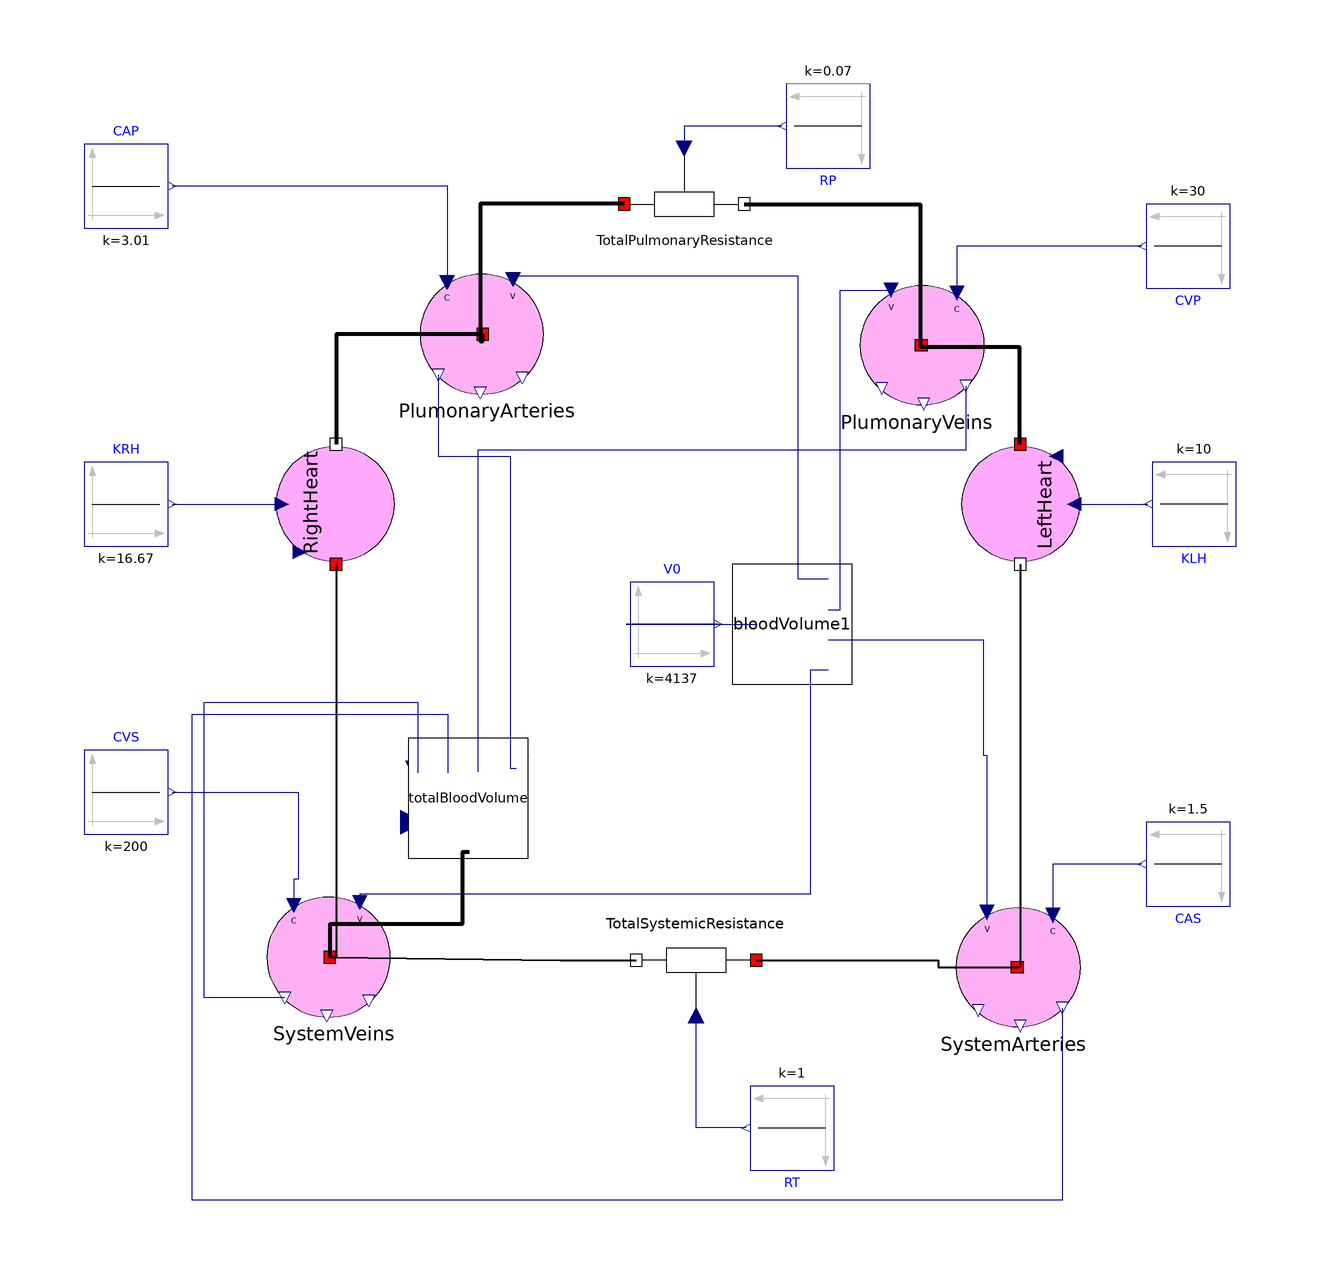

The component connection diagram of the Modelica model below, drawn from its own Placement and Line annotations.

model SimpleCirculation "Simple cirtculation with zero unstressed volumes"
    Parts.HeartPump RightHeart annotation(Placement(transformation(extent = {{-10, -10}, {10, 10}}, rotation = 90, origin = {-74, 20})));
    Parts.HeartPump LeftHeart annotation(Placement(transformation(extent = {{-10, -10}, {10, 10}}, rotation = 270, origin = {40, 20})));
    Parts.VariableBloodResistor TotalSystemicResistance annotation(Placement(transformation(extent = {{-10, -10}, {10, 10}}, rotation = 180, origin = {-14, -56})));
    Parts.VariableBloodResistor TotalPulmonaryResistance annotation(Placement(transformation(extent = {{-26, 60}, {-6, 80}})));
    Modelica.Blocks.Sources.Constant KRH(k = 16.67) annotation(Placement(transformation(extent = {{-100.0, 13.0}, {-86.0, 27.0}}, origin = {-16, 0}, rotation = 0), visible = true));
    Modelica.Blocks.Sources.Constant KLH(k = 10) annotation(Placement(transformation(extent = {{-7.0, -7.0}, {7.0, 7.0}}, rotation = 180, origin = {69, 20}), visible = true));
    Modelica.Blocks.Sources.Constant RT(k = 1) annotation(Placement(transformation(extent = {{-7.0, -7.0}, {7.0, 7.0}}, rotation = 180, origin = {2, -84}), visible = true));
    Modelica.Blocks.Sources.Constant RP(k = 0.07) annotation(Placement(transformation(extent = {{-7.0, -7.0}, {7.0, 7.0}}, rotation = 180, origin = {8, 83}), visible = true));
    Modelica.Blocks.Sources.Constant CAS(k = 1.5) annotation(Placement(transformation(extent = {{0.0, -17.0}, {14.0, -3.0}}, origin = {75, -50}, rotation = -180), visible = true));
    Modelica.Blocks.Sources.Constant CVS(k = 200) annotation(Placement(transformation(extent = {{-7.0, -7.0}, {7.0, 7.0}}, rotation = 0, origin = {-109, -28}), visible = true));
    Modelica.Blocks.Sources.Constant CAP(k = 3.01) annotation(Placement(transformation(extent = {{-7.0, -7.0}, {7.0, 7.0}}, rotation = 0, origin = {-109, 73}), visible = true));
    Modelica.Blocks.Sources.Constant CVP(k = 30) annotation(Placement(transformation(extent = {{-7, -7}, {7, 7}}, rotation = 180, origin = {68, 63})));
    Parts.BloodElasticCompartment PlumonaryArteries(InitialVolume = 370) annotation(Placement(visible = true, transformation(origin = {-50.0, 48.3018}, extent = {{-10.0, -10.0}, {10.0, 10.0}}, rotation = 0)));
    Parts.BloodElasticCompartment SystemVeins(InitialVolume = 3900) annotation(Placement(visible = true, transformation(origin = {-75.5378, -55.5305}, extent = {{10.0, 10.0}, {-10.0, -10.0}}, rotation = 180)));
    Parts.BloodElasticCompartment SystemArteries(InitialVolume = 670) annotation(Placement(visible = true, transformation(origin = {40.0, -57.2238}, extent = {{10.0, -10.0}, {-10.0, 10.0}}, rotation = 0)));
    Parts.BloodElasticCompartment PlumonaryVeins(InitialVolume = 700) annotation(Placement(visible = true, transformation(origin = {23.9971, 46.4559}, extent = {{10.0, -10.0}, {-10.0, 10.0}}, rotation = 0)));
    Parts.BloodVolume bloodVolume1 annotation(Placement(visible = true, transformation(origin = {2, 0}, extent = {{-10.0, -10.0}, {10.0, 10.0}}, rotation = 0)));
    Modelica.Blocks.Sources.Constant V0(k = 4137) annotation(Placement(visible = true, transformation(origin = {75, -20}, extent = {{-100.0, 13.0}, {-86.0, 27.0}}, rotation = 0)));
    Parts.TotalBloodVolume totalBloodVolume annotation(Placement(transformation(extent = {{-10, -10}, {10, 10}}, rotation = 270, origin = {-52, -29})));
  equation
    connect(V0.y, bloodVolume1.V0) annotation(Line(visible = true, origin = {-25.65, 0.0}, points = {{15.35, 8.88178e-016}, {-1.77636e-015, 8.88178e-016}, {-1.77636e-015, 0}, {21.65, 0}}, color = {0, 0, 127}));
    connect(SystemVeins.bloodFlow, TotalSystemicResistance.Outflow) annotation(Line(visible = true, origin = {-37.8688, -52.9218}, points = {{-37.1816, -2.6087}, {1.2579, -3.0782}, {10.8688, -3.0782}, {13.8688, -3.0782}}, thickness = 1));
    connect(CVS.y, SystemVeins.Compliance) annotation(Line(visible = true, origin = {-81.193, -37.1844}, points = {{-20.107, 9.1844}, {0.893, 9.1844}, {0.893, -5.3336}, {0.16055, -5.3336}, {0.16055, -9.7015}}, color = {0, 0, 127}));
    connect(bloodVolume1.v3, SystemArteries.UnstressedVolume) annotation(Line(visible = true, origin = {26.5347, -19.3902}, points = {{-18.5347, 16.7978}, {7.3074, 16.7978}, {7.3074, -2.4533}, {7.95995, -2.4533}, {7.95995, -28.689}}, color = {0, 0, 127}));
    connect(CAS.y, SystemArteries.Compliance) annotation(Line(visible = true, origin = {50.0964, -44.8597}, points = {{10.2036, 4.8597}, {-4.60175, 4.8597}, {-4.60175, -3.7195}}, color = {0, 0, 127}));
    connect(TotalSystemicResistance.Inflow, SystemArteries.bloodFlow) annotation(Line(visible = true, origin = {22.0781, -56.6119}, points = {{-26.0781, 0.6119}, {4.3218, 0.6119}, {4.3218, -0.6119}, {17.4345, -0.6119}}, thickness = 1));
    connect(TotalPulmonaryResistance.Outflow, PlumonaryVeins.bloodFlow) annotation(Line(visible = true, origin = {16.312, 58.228}, points = {{-22.312, 11.772}, {7.0698, 11.772}, {7.0698, -11.7721}, {7.19771, -11.7721}}, thickness = 1));
    connect(LeftHeart.Inflow, PlumonaryVeins.bloodFlow) annotation(Line(visible = true, origin = {32.2422, 42.1881}, points = {{7.7578, -12.1881}, {7.7578, 3.9602}, {-8.73249, 3.9602}, {-8.73249, 4.2678}}, thickness = 1));
    connect(PlumonaryArteries.bloodFlow, RightHeart.Outflow) annotation(Line(visible = true, origin = {-61.8375, 42.2012}, points = {{12.3249, 6.1006}, {-12.1625, 6.1006}, {-12.1625, -12.2012}}, thickness = 1));
    connect(TotalPulmonaryResistance.Inflow, PlumonaryArteries.bloodFlow) annotation(Line(visible = true, origin = {-45.005, 56.4987}, points = {{19.005, 13.5013}, {-4.995, 13.5013}, {-4.995, -9.4029}, {-4.50761, -9.4029}, {-4.50761, -8.1969}}, thickness = 1));
    connect(CAP.y, PlumonaryArteries.Compliance) annotation(Line(visible = true, origin = {-56.7631, 72.3155}, points = {{-44.5369, 0.6845}, {1.26845, 0.6845}, {1.26845, -15.3691}}, color = {0, 0, 127}));
    connect(RT.y, TotalSystemicResistance.BloodResistance) annotation(Line(visible = true, origin = {-9.5667, -70.4189}, points = {{3.8667, -13.5811}, {-4.4333, -13.5811}, {-4.4333, 5.16205}}, color = {0, 0, 127}));
    connect(RP.y, TotalPulmonaryResistance.BloodResistance) annotation(Line(visible = true, origin = {-10.9, 84.4189}, points = {{11.2, -1.4189}, {-5.1, -1.4189}, {-5.1, -5.16205}}, color = {0, 0, 127}));
    connect(LeftHeart.StarlingSlope, KLH.y) annotation(Line(visible = true, points = {{49, 20}, {55.65, 20}, {55.65, 20}, {61.3, 20}}, color = {0, 0, 127}));
    connect(KRH.y, RightHeart.StarlingSlope) annotation(Line(visible = true, origin = {-80.15, 20.0}, points = {{-21.15, 0}, {-21.15, 0}, {-2.85, 0}}, color = {0, 0, 127}));
    connect(CVP.y, PlumonaryVeins.Compliance) annotation(Line(points = {{60.3, 63}, {29.4918, 63}, {29.4918, 55.1005}}, color = {0, 0, 127}, smooth = Smooth.None));
    connect(totalBloodVolume.bloodFlowConnector, SystemVeins.bloodFlow) annotation(Line(points = {{-51.8, -38}, {-53, -38}, {-53, -50}, {-75.0504, -50}, {-75.0504, -55.5305}}, color = {0, 0, 0}, thickness = 1, smooth = Smooth.None));
    connect(SystemVeins.Volume, totalBloodVolume.u3) annotation(Line(points = {{-82.5378, -62.3277}, {-96, -62.3277}, {-96, -13}, {-60.4, -13}, {-60.4, -24.8}}, color = {0, 0, 127}, smooth = Smooth.None));
    connect(SystemArteries.Volume, totalBloodVolume.u2) annotation(Line(points = {{47, -64.0209}, {47, -96}, {-98, -96}, {-98, -15}, {-55.4, -15}, {-55.4, -24.8}}, color = {0, 0, 127}, smooth = Smooth.None));
    connect(PlumonaryArteries.Volume, totalBloodVolume.u) annotation(Line(points = {{-57, 41.5046}, {-57, 28}, {-45, 28}, {-45, -24}, {-44, -24}}, color = {0, 0, 127}, smooth = Smooth.None));
    connect(PlumonaryVeins.Volume, totalBloodVolume.u1) annotation(Line(points = {{30.9971, 39.6587}, {30.9971, 29}, {-50.4, 29}, {-50.4, -24.6}}, color = {0, 0, 127}, smooth = Smooth.None));
    connect(bloodVolume1.v4, SystemVeins.UnstressedVolume) annotation(Line(points = {{8, -7.68666}, {5, -7.68666}, {5, -45}, {-70.0324, -45}, {-70.0324, -46.3859}}, color = {0, 0, 127}, smooth = Smooth.None));
    connect(bloodVolume1.v1, PlumonaryArteries.UnstressedVolume) annotation(Line(points = {{8, 7.48458}, {3, 7.48458}, {3, 58}, {-44.4947, 58}, {-44.4947, 57.4464}}, color = {0, 0, 127}, smooth = Smooth.None));
    connect(bloodVolume1.v2, PlumonaryVeins.UnstressedVolume) annotation(Line(points = {{8, 2.37798}, {10, 2.37798}, {10, 55.6005}, {18.4918, 55.6005}}, color = {0, 0, 127}, smooth = Smooth.None));
    connect(RightHeart.Inflow, SystemVeins.bloodFlow) annotation(Line(points = {{-74, 10}, {-74, -55.5305}, {-75.0504, -55.5305}}, color = {0, 0, 0}, thickness = 1, smooth = Smooth.None));
    connect(LeftHeart.Outflow, SystemArteries.bloodFlow) annotation(Line(points = {{40, 10}, {40, -23.6119}, {40, -57.2238}, {39.5126, -57.2238}}, color = {0, 0, 0}, thickness = 1, smooth = Smooth.None));
    annotation(Diagram(coordinateSystem(extent = {{-150, -150}, {150, 150}}, preserveAspectRatio = false, initialScale = 0.1, grid = {1, 1}), graphics), Icon(coordinateSystem(preserveAspectRatio = true, extent = {{-150, -150}, {150, 150}}, grid = {1, 1}, initialScale = 0.1)));
  end SimpleCirculation;